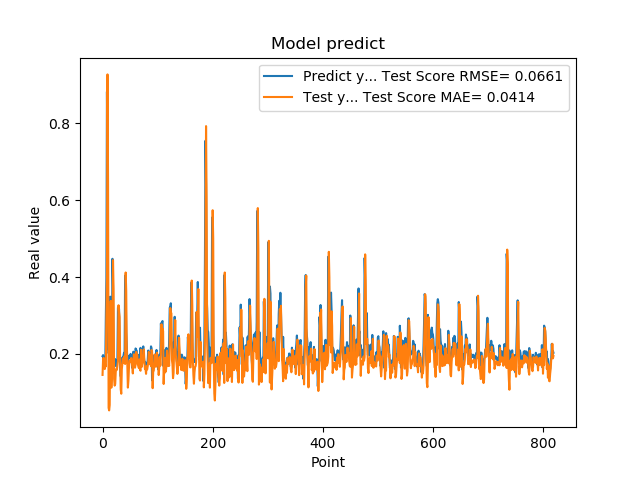

The data file committed next to this chart (first rows):
1.941800117492676059e-01, 1.454230534840169897e-01
1.970258951187133512e-01, 1.870115173954985666e-01
1.859861761331558505e-01, 1.897376531123393661e-01
1.705197989940643033e-01, 1.785368197929363965e-01
1.844120919704437256e-01, 1.606613002614139252e-01
1.779371052980423251e-01, 1.730365185108792003e-01
3.004232645034790039e-01, 1.675741895469422538e-01
3.969086110591887873e-01, 3.025615157336146166e-01
8.820003867149353027e-01, 4.015718448762037318e-01
6.841114759445190430e-01, 9.270130718372090461e-01
2.116497457027435580e-01, 6.489530784846873068e-01
2.014262527227401733e-01, 5.966255645094329513e-02
2.061583995819092074e-01, 5.314775180853591185e-02
3.160260915756225586e-01, 6.707236136675299998e-02
3.489396274089813232e-01, 2.510074425136500365e-01
1.544443815946578979e-01, 3.378677535944159538e-01
1.959947794675827026e-01, 1.121885896381579067e-01
1.894801408052444180e-01, 1.555586962155730280e-01
4.474425017833709162e-01, 1.505202125998638119e-01
3.771362304687500555e-01, 4.439632387534651614e-01
1.889318972826004028e-01, 3.694350822755732011e-01
1.752775162458419522e-01, 1.352216938021731374e-01
1.822472065687180121e-01, 1.175175128885543319e-01
1.866402029991149902e-01, 1.215583655451853984e-01
1.715678423643112183e-01, 1.537565745955147278e-01
1.676391065120696744e-01, 1.613239532398855758e-01
1.773854047060013095e-01, 1.586248916120178709e-01
1.872433423995972235e-01, 1.697916341531479634e-01
3.204146027565002441e-01, 1.811989757562809389e-01
3.134283721446990967e-01, 3.266652066490163264e-01
3.171058297157288153e-01, 3.084358983169795398e-01
2.202603369951247891e-01, 2.958995893929650123e-01
1.659800857305526733e-01, 1.767765769081333649e-01
1.415748745203018188e-01, 1.080958288866624428e-01
1.852595061063766479e-01, 9.652716333024372042e-02
1.814238876104354858e-01, 1.604773158677083866e-01
1.905867606401443481e-01, 1.736315041624758304e-01
1.810430586338043213e-01, 1.882083649438552053e-01
1.954265981912612915e-01, 1.763478385969964868e-01
2.029463946819305142e-01, 1.864127972821977841e-01
1.862521618604660034e-01, 1.942218228479679065e-01
4.038094580173492432e-01, 1.738234689301463298e-01
3.743042349815369207e-01, 4.118533311304757860e-01
2.572054266929626465e-01, 3.639346346023772938e-01
2.253161966800689420e-01, 2.139228534357085765e-01
1.787700653076171875e-01, 1.721498225699813200e-01
1.761920750141143799e-01, 1.124388314604915368e-01
1.861467957496643066e-01, 1.308324396421612634e-01
1.954011768102645874e-01, 1.646439814047496730e-01
1.907722949981689176e-01, 1.828881339254560257e-01
1.898660957813262939e-01, 1.822416389103855561e-01
2.001174986362457275e-01, 1.798598504175061008e-01
1.922753006219863892e-01, 1.893695853557343101e-01
1.810636967420578003e-01, 1.795796039111432763e-01
1.635809391736984530e-01, 1.674983689989776314e-01
1.916799396276473999e-01, 1.493241710684082013e-01
2.058236002922058105e-01, 1.816567871633814335e-01
1.857409924268722812e-01, 1.991420194554840706e-01
1.752161234617233276e-01, 1.764565799574624172e-01
1.845117062330245972e-01, 1.642171069121842741e-01
2.143009155988692682e-01, 1.722896136293628755e-01
... 759 more rows
